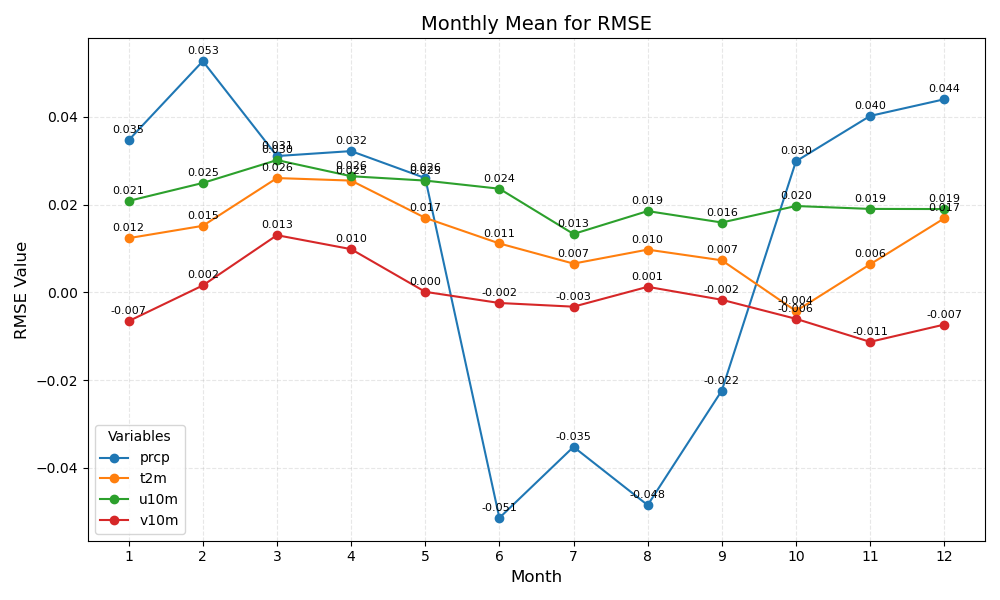

The file beside this chart, header and first rows:
month	prcp	t2m	u10m	v10m
1	0.035	0.012	0.021	-0.007
2	0.053	0.015	0.025	0.002
3	0.031	0.026	0.030	0.013
4	0.032	0.025	0.026	0.010
5	0.026	0.017	0.025	0.000
6	-0.051	0.011	0.024	-0.002
7	-0.035	0.007	0.013	-0.003
8	-0.048	0.010	0.019	0.001
9	-0.022	0.007	0.016	-0.002
10	0.030	-0.004	0.020	-0.006
11	0.040	0.006	0.019	-0.011
12	0.044	0.017	0.019	-0.007
